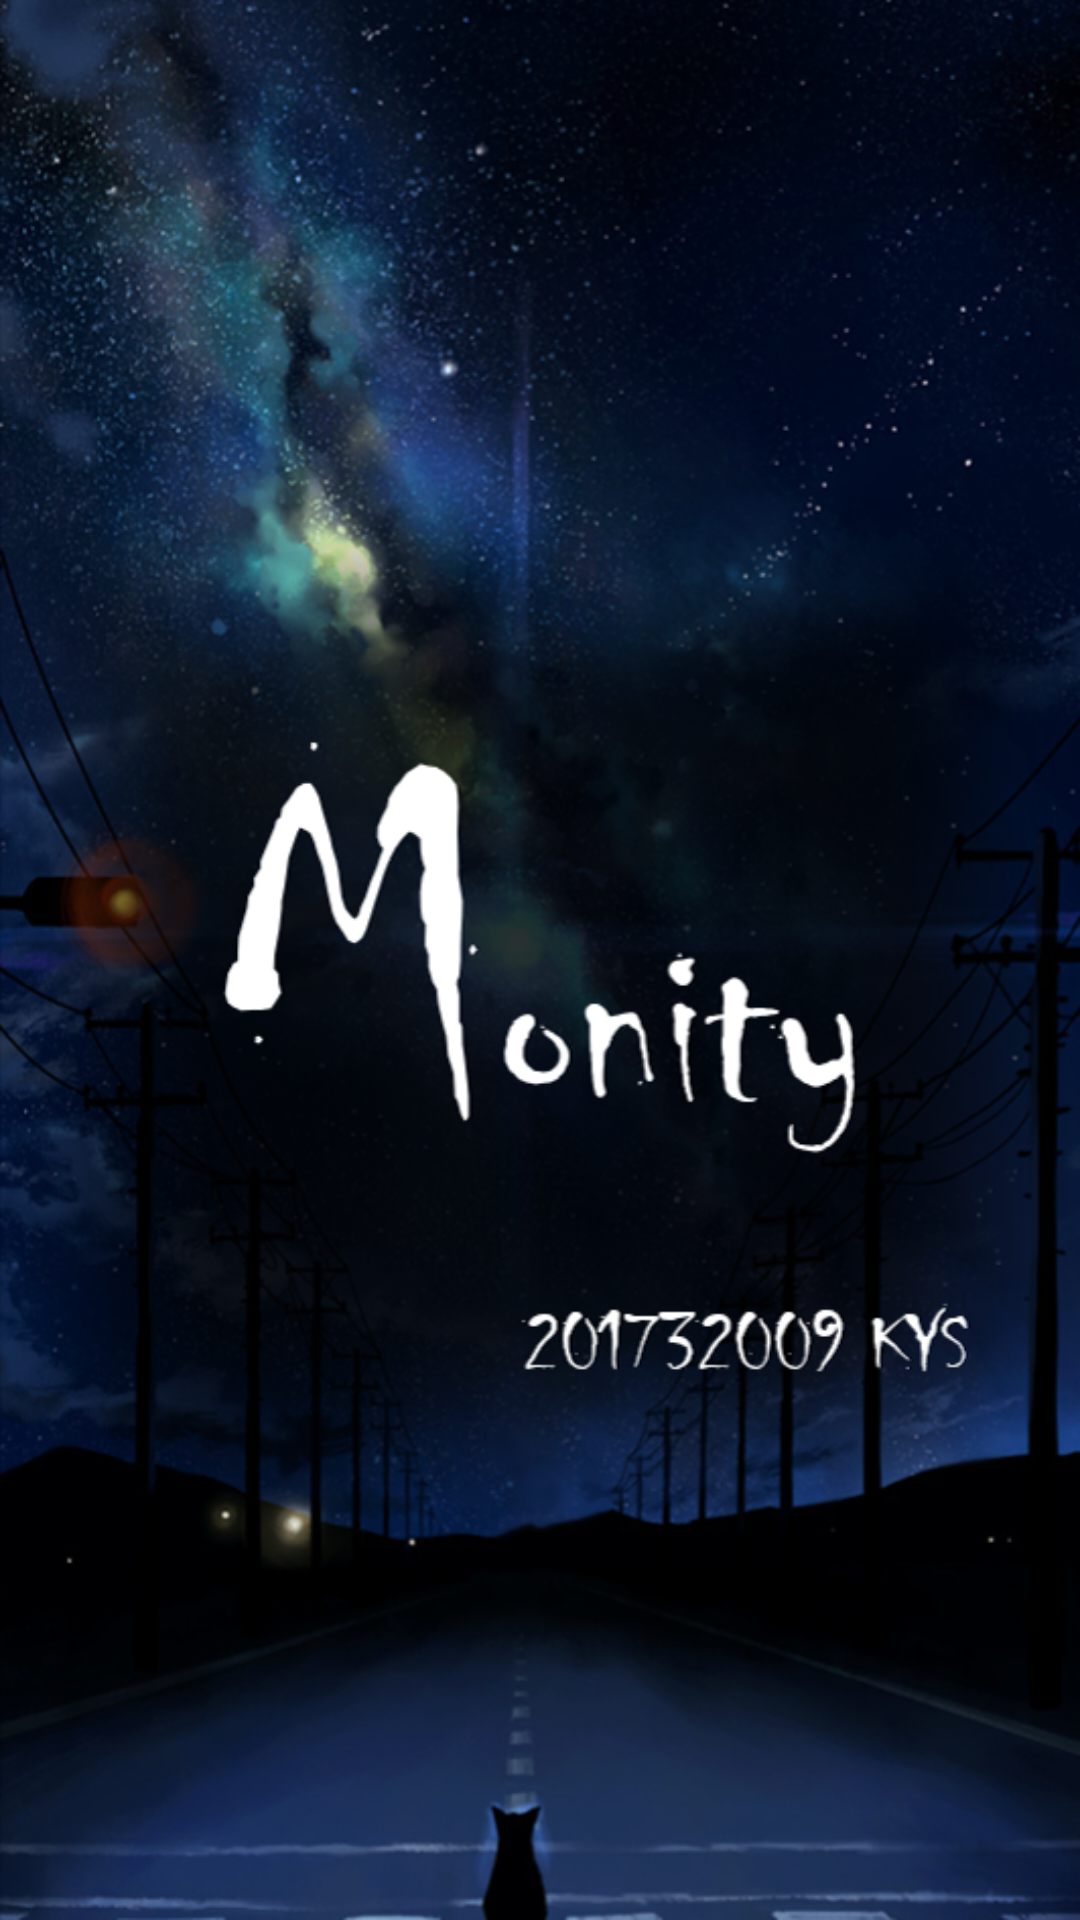

Produce the Android XML layout that renders to this screen, including the resource entries it uses.
<!-- AndroidManifest.xml: activity theme android:Theme.NoTitleBar.Fullscreen -->
<!-- res/layout/activity_loading.xml -->
<?xml version="1.0" encoding="utf-8"?>
<LinearLayout xmlns:android="http://schemas.android.com/apk/res/android"
    android:orientation="vertical"
    android:layout_width="match_parent"
    android:layout_height="match_parent"
    android:paddingLeft="18dp"
    android:paddingRight="18dp"
    android:background="@drawable/bg01">
</LinearLayout>
<!-- resources referenced by this layout -->
<resources>
  <!-- drawable bg01: png bitmap (drawable, 953419 bytes) -->
</resources>
